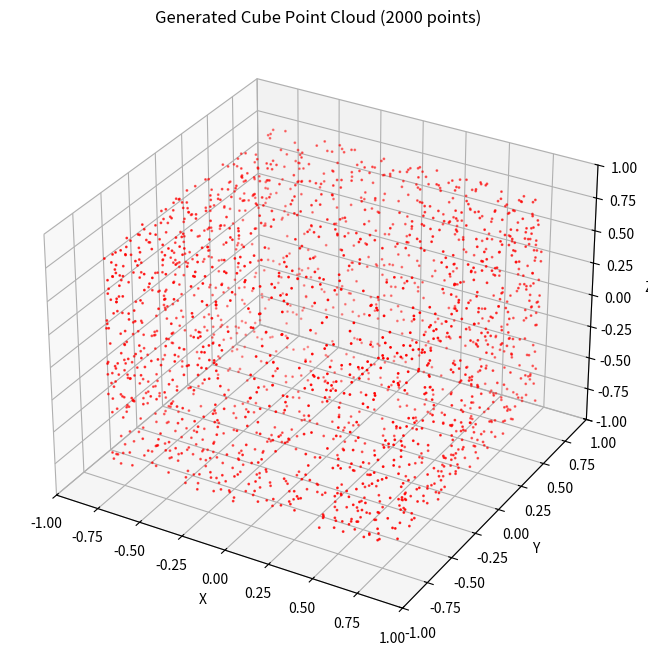

Source code (Python):
import numpy as np
import matplotlib.pyplot as plt
from mpl_toolkits.mplot3d import Axes3D
import os

# --- 1. 参数设置 ---
num_points = 2000  # 点云数量
half_size = 0.8    # 正方体半边长（中心在原点，范围 [-0.8, 0.8]）
output_dir = "~/bi_she/IGR-master/data"
output_file = os.path.join(output_dir, "cube_point_cloud.npy")

# 展开用户目录
output_dir = os.path.expanduser(output_dir)
output_file = os.path.expanduser(output_file)

os.makedirs(os.path.dirname(output_file), exist_ok=True)

# --- 2. 生成正方体表面点云（均匀采样） ---
# 正方体有6个面，每个面分配 num_points // 6 个点
points_per_face = num_points // 6
point_cloud = []

# 6个面的法向量和固定坐标轴
# 面1: x = +half_size (右面)
u = np.random.uniform(-half_size, half_size, points_per_face)
v = np.random.uniform(-half_size, half_size, points_per_face)
point_cloud.append(np.stack([np.full_like(u, half_size), u, v], axis=1))

# 面2: x = -half_size (左面)
u = np.random.uniform(-half_size, half_size, points_per_face)
v = np.random.uniform(-half_size, half_size, points_per_face)
point_cloud.append(np.stack([np.full_like(u, -half_size), u, v], axis=1))

# 面3: y = +half_size (前面)
u = np.random.uniform(-half_size, half_size, points_per_face)
v = np.random.uniform(-half_size, half_size, points_per_face)
point_cloud.append(np.stack([u, np.full_like(u, half_size), v], axis=1))

# 面4: y = -half_size (后面)
u = np.random.uniform(-half_size, half_size, points_per_face)
v = np.random.uniform(-half_size, half_size, points_per_face)
point_cloud.append(np.stack([u, np.full_like(u, -half_size), v], axis=1))

# 面5: z = +half_size (上面)
u = np.random.uniform(-half_size, half_size, points_per_face)
v = np.random.uniform(-half_size, half_size, points_per_face)
point_cloud.append(np.stack([u, v, np.full_like(u, half_size)], axis=1))

# 面6: z = -half_size (下面)
u = np.random.uniform(-half_size, half_size, points_per_face)
v = np.random.uniform(-half_size, half_size, points_per_face)
point_cloud.append(np.stack([u, v, np.full_like(u, -half_size)], axis=1))

point_cloud = np.vstack(point_cloud)

# 如果点数不够，随机补充一些
if len(point_cloud) < num_points:
    extra = num_points - len(point_cloud)
    # 随机选一个面补充
    face_idx = np.random.randint(0, 6, extra)
    u = np.random.uniform(-half_size, half_size, extra)
    v = np.random.uniform(-half_size, half_size, extra)
    extra_points = []
    for i in range(extra):
        fi = face_idx[i]
        if fi == 0:
            extra_points.append([half_size, u[i], v[i]])
        elif fi == 1:
            extra_points.append([-half_size, u[i], v[i]])
        elif fi == 2:
            extra_points.append([u[i], half_size, v[i]])
        elif fi == 3:
            extra_points.append([u[i], -half_size, v[i]])
        elif fi == 4:
            extra_points.append([u[i], v[i], half_size])
        else:
            extra_points.append([u[i], v[i], -half_size])
    point_cloud = np.vstack([point_cloud, np.array(extra_points)])

# --- 3. 保存为 .npy 文件 ---
np.save(output_file, point_cloud)
print(f"✅ 正方体点云已生成并保存至: {output_file}")
print(f"   点云形状: {point_cloud.shape}")

# --- 4. 可视化（可选） ---
fig = plt.figure(figsize=(8, 8))
ax = fig.add_subplot(111, projection='3d')
ax.scatter(point_cloud[:, 0], point_cloud[:, 1], point_cloud[:, 2], s=1, c='r')
ax.set_title(f"Generated Cube Point Cloud ({len(point_cloud)} points)")
ax.set_xlabel('X')
ax.set_ylabel('Y')
ax.set_zlabel('Z')
ax.set_xlim([-1, 1])
ax.set_ylim([-1, 1])
ax.set_zlim([-1, 1])

plt.show()
